Image classification data set "classification_dataset" (HarishRaghav25/Rice-and-Maize-pest-detection on GitHub). Class labels (16): maize curvularia leaf spot, maize maydis leaf blight, maize sorghum downy mildew, maize turcicum leaf blight, maize healthy, maize aphid, maize fall armyworm, rice bacterial leaf blight, rice brown spot, rice false smut, rice leaf sheath blight, rice healthy, rice leaf folder, rice skipper, rice white stem borer, rice yellow stem borer.

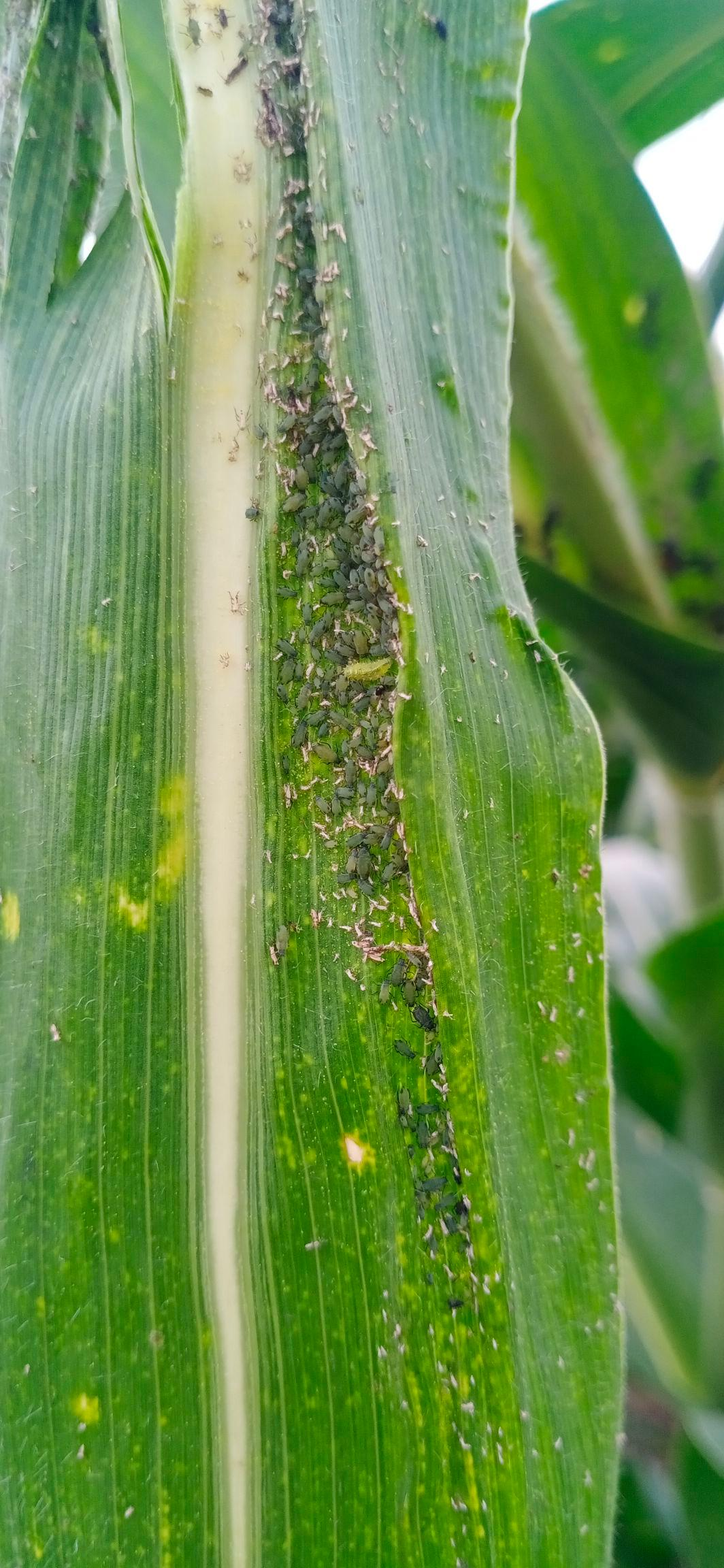
Label: maize aphid

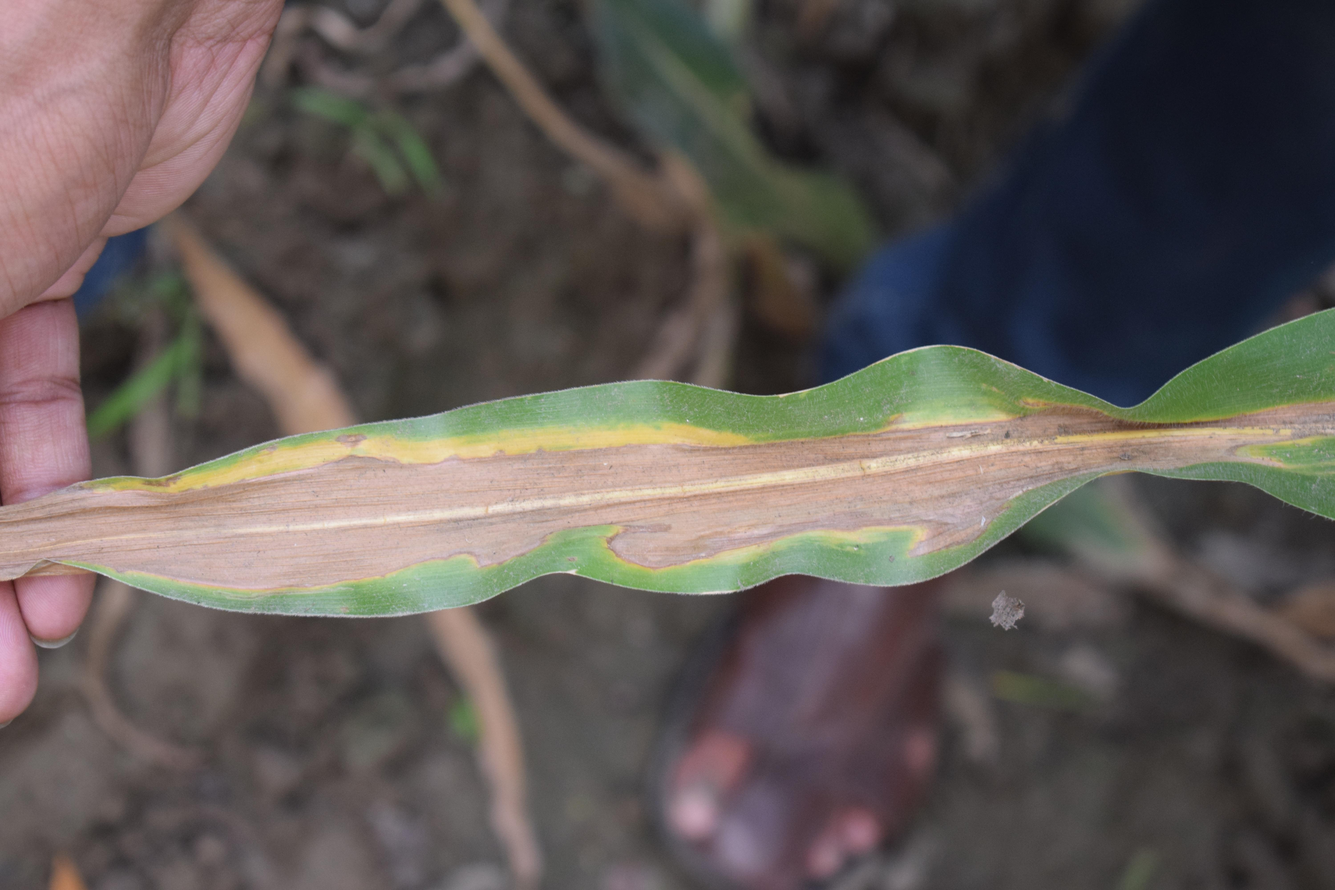
Label: maize turcicum leaf blight

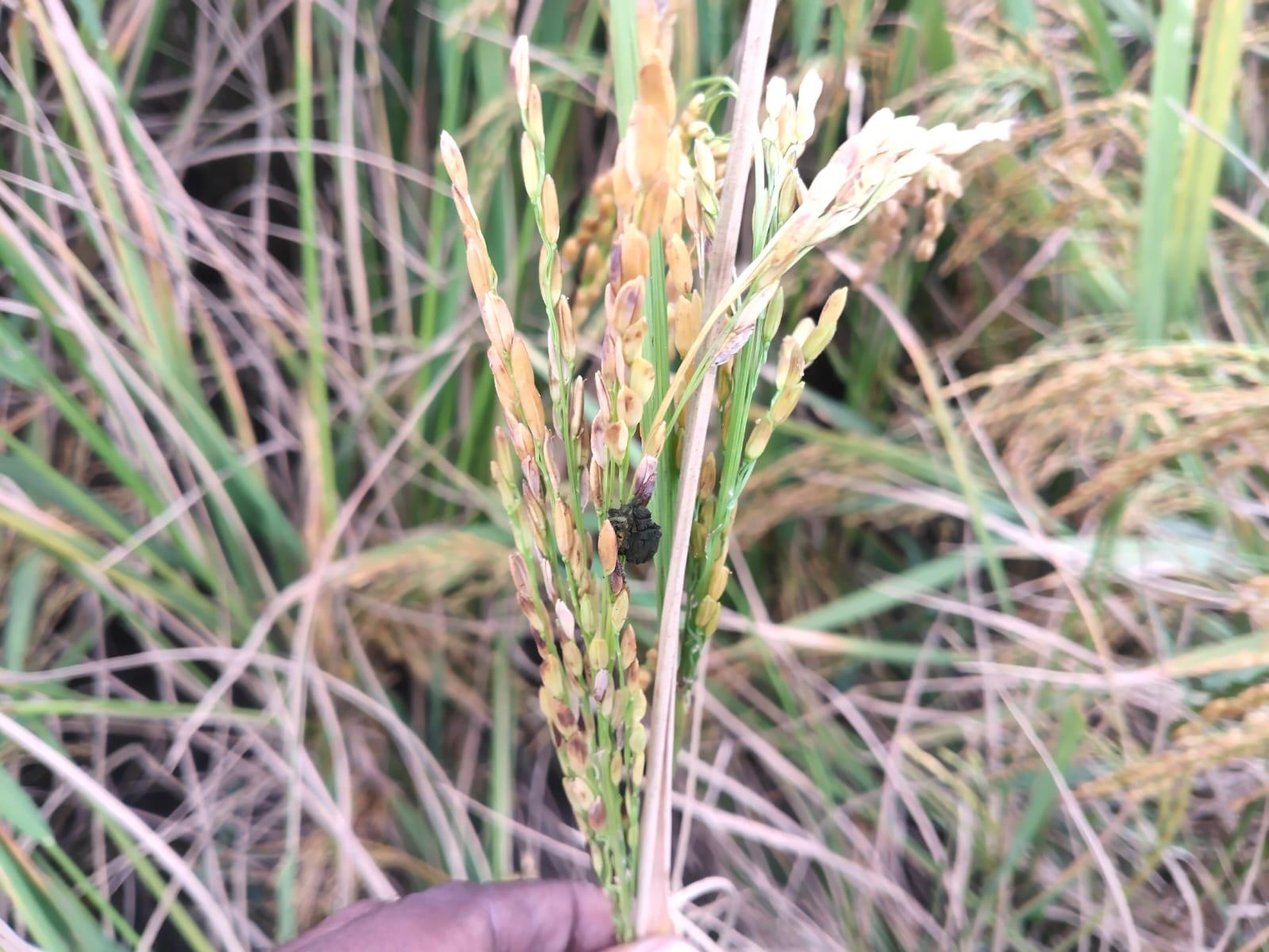
Label: rice false smut

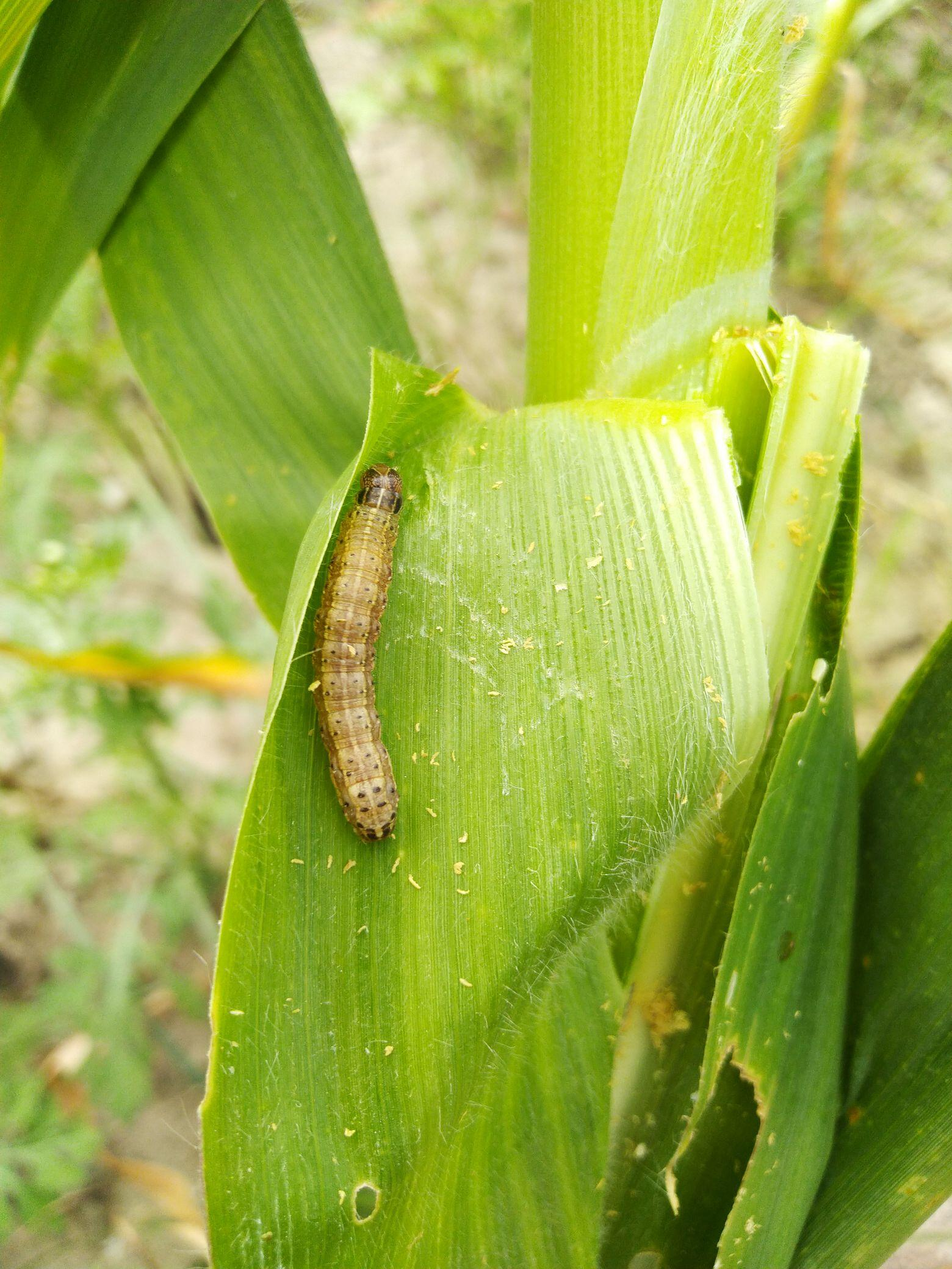
Label: maize fall armyworm

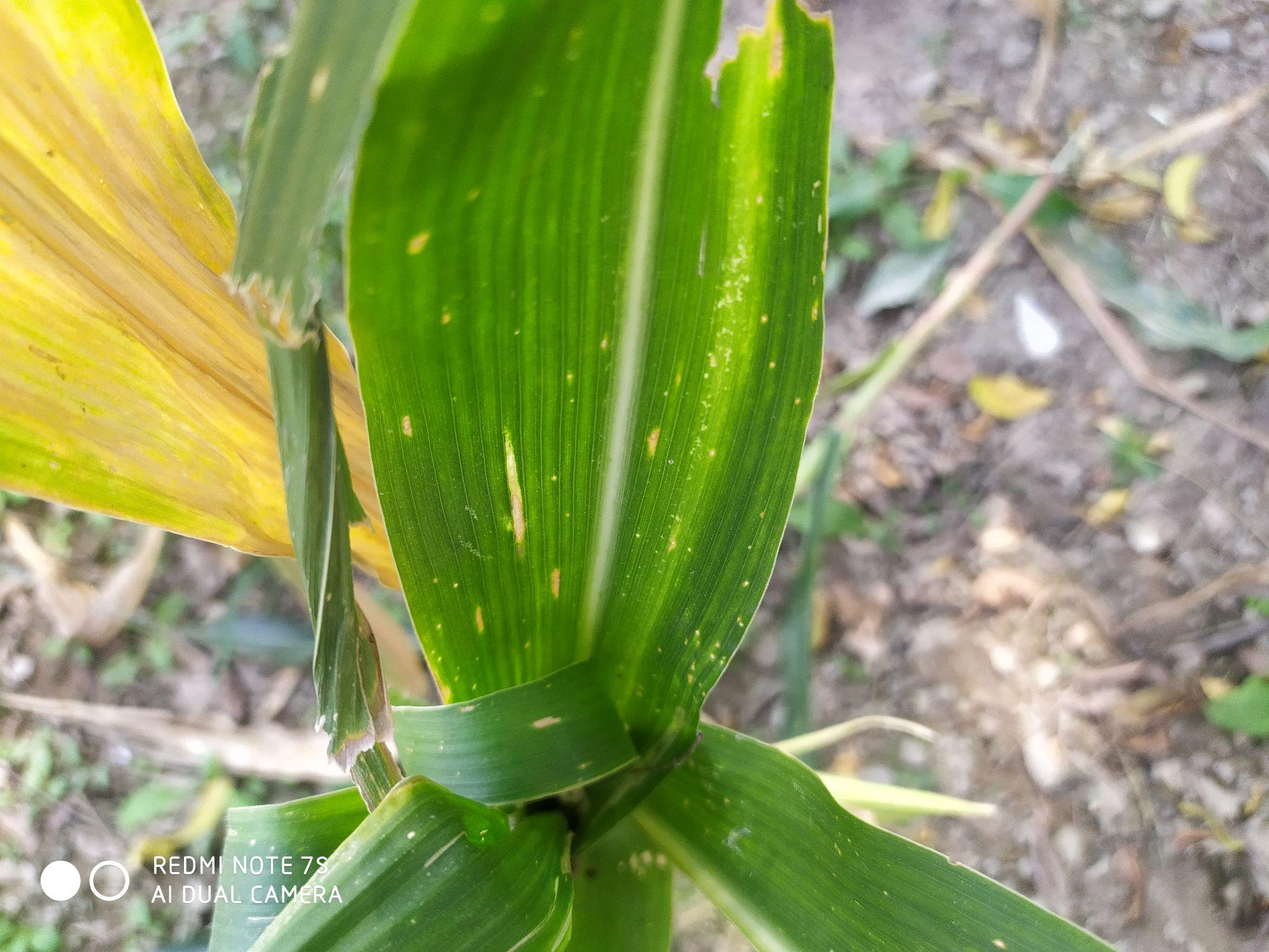
Label: maize curvularia leaf spot

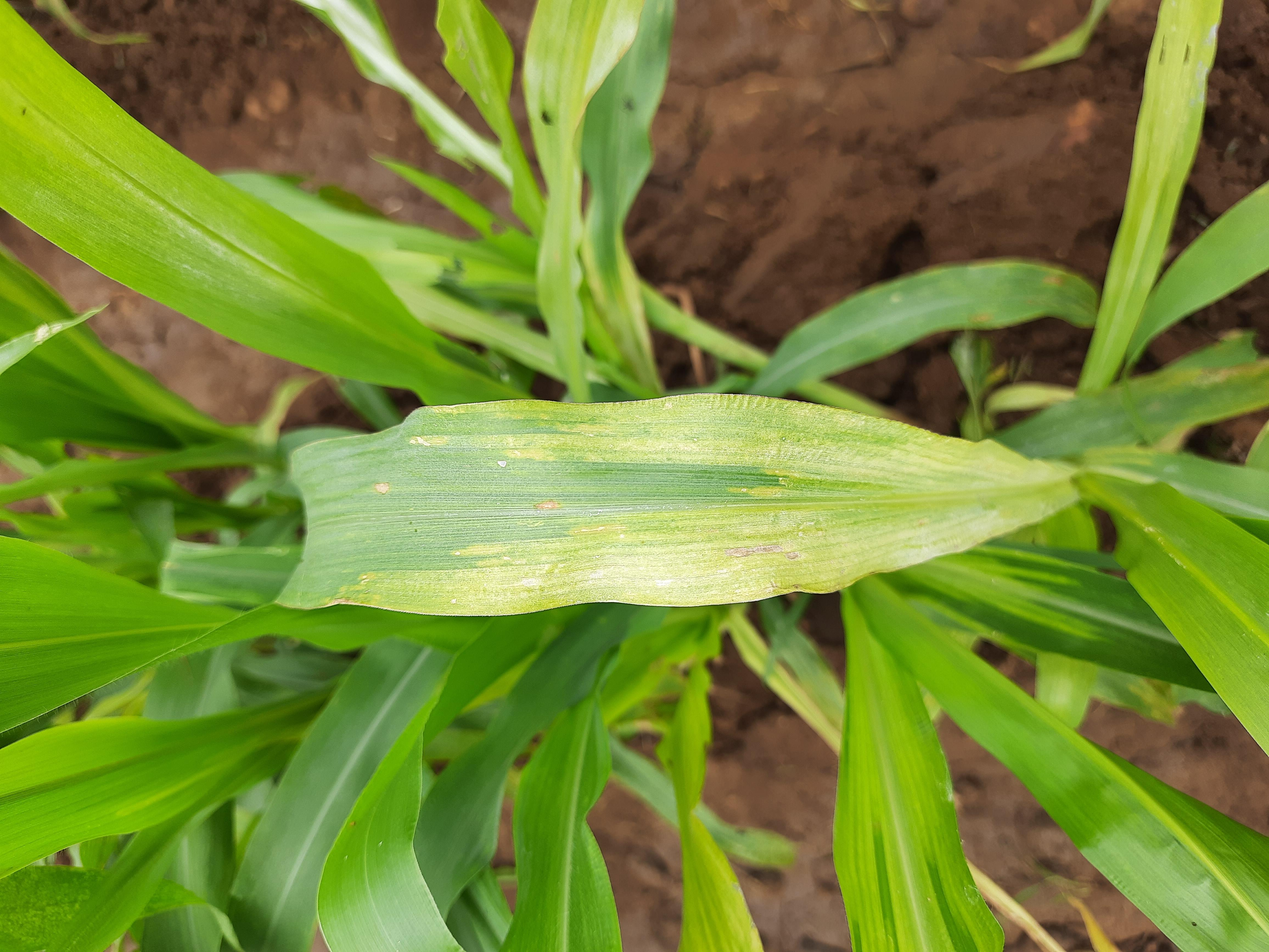
Label: maize sorghum downy mildew
